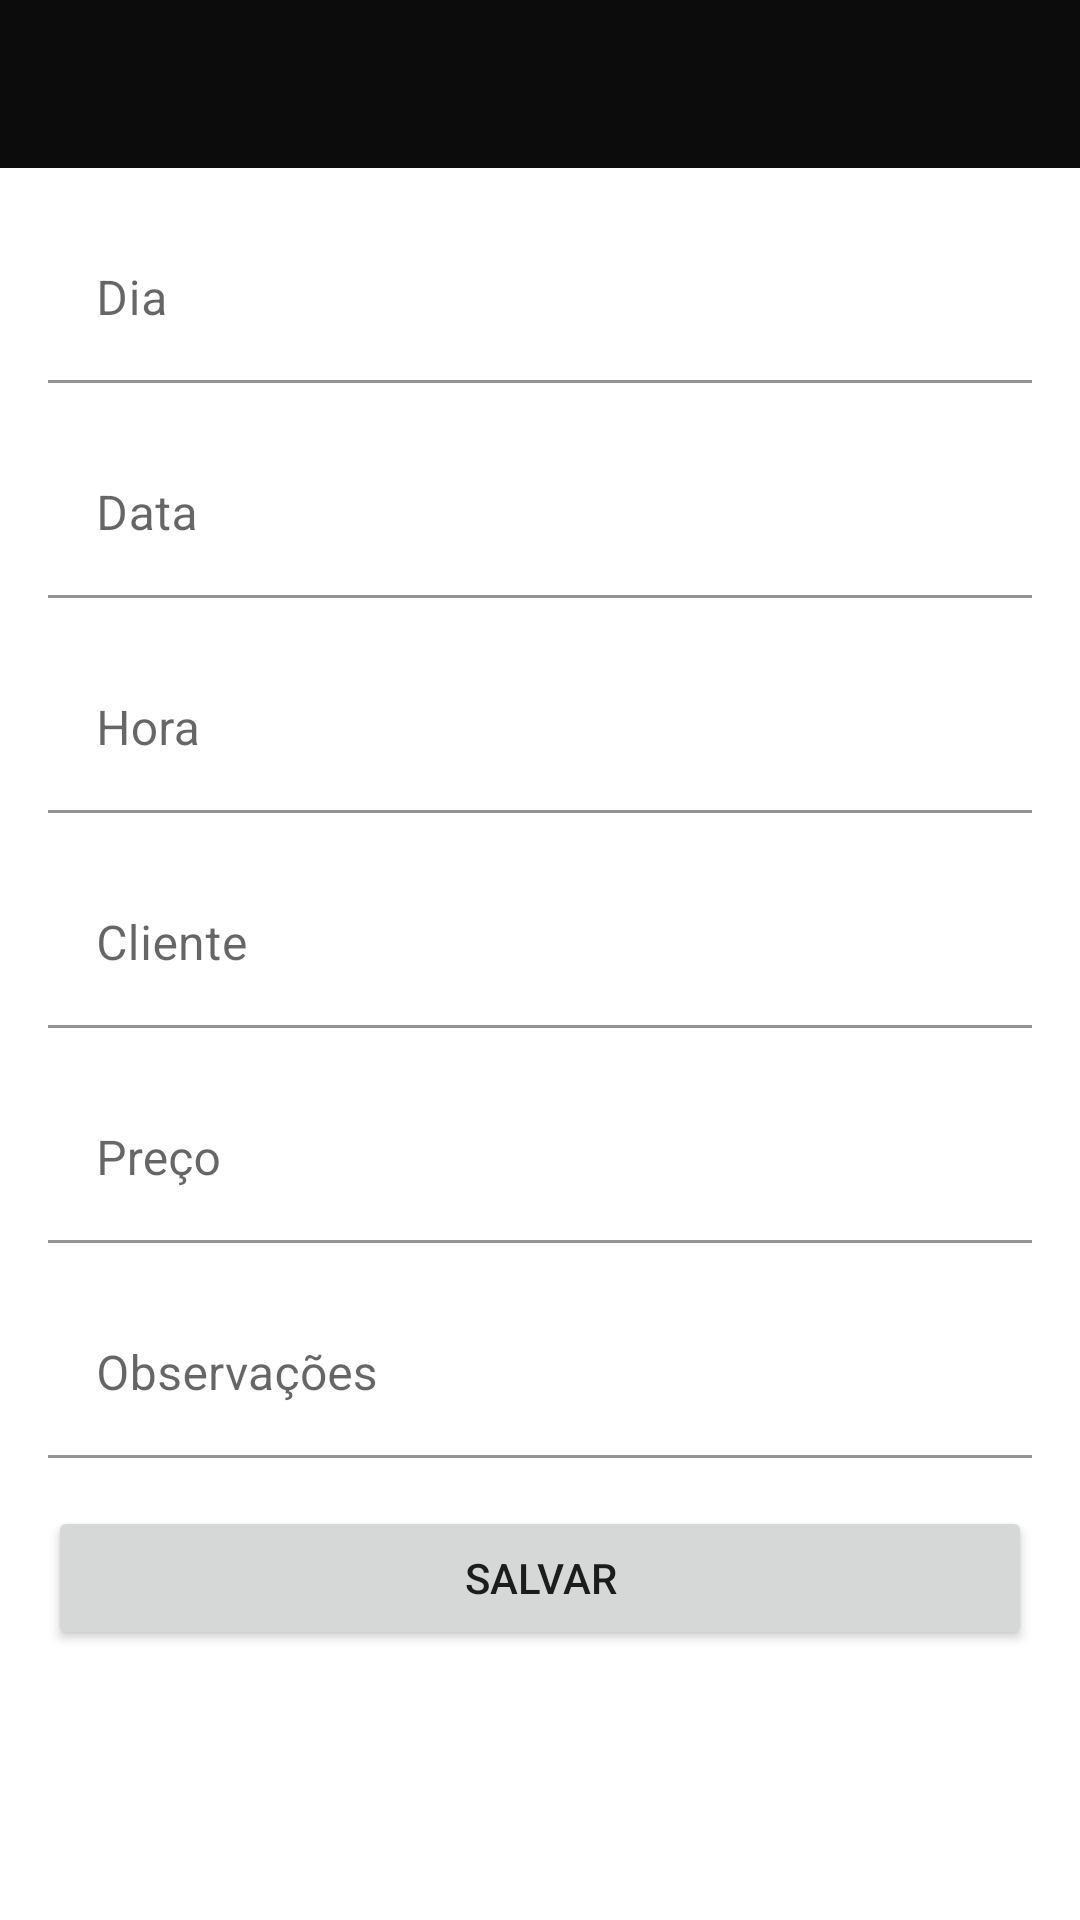

Produce the Android XML layout that renders to this screen, including the resource entries it uses.
<!-- AndroidManifest.xml: activity theme Theme.Barbearia_diaz.NoActionBar -->
<!-- res/layout/activity_add_agenda.xml -->
<?xml version="1.0" encoding="utf-8"?>
<androidx.constraintlayout.widget.ConstraintLayout xmlns:android="http://schemas.android.com/apk/res/android"
    xmlns:app="http://schemas.android.com/apk/res-auto"
    xmlns:tools="http://schemas.android.com/tools"
    android:layout_width="match_parent"
    android:layout_height="match_parent"
    tools:context=".activity.AddAgendaActivity">

    <com.google.android.material.appbar.AppBarLayout
        android:id="@+id/appbar"

        android:layout_width="0dp"
        android:layout_height="wrap_content"
        app:layout_constraintEnd_toEndOf="parent"
        app:layout_constraintStart_toStartOf="parent"
        app:layout_constraintTop_toTopOf="parent">

        <androidx.appcompat.widget.Toolbar
            android:id="@+id/toolbarAddAgenda"
            android:layout_width="match_parent"
            android:layout_height="wrap_content"
            android:background="?attr/colorPrimary"
            android:elevation="0dp"
            android:minHeight="?attr/actionBarSize"
            android:theme="@style/Theme.Barbearia_diaz.ToolbarStyle"
            app:titleTextColor="@color/white" />
    </com.google.android.material.appbar.AppBarLayout>

    <LinearLayout
        android:layout_width="0dp"
        android:layout_height="0dp"
        app:layout_constraintBottom_toBottomOf="parent"
        app:layout_constraintEnd_toEndOf="parent"
        app:layout_constraintStart_toStartOf="parent"
        app:layout_constraintTop_toBottomOf="@+id/appbar">

        <ScrollView
            android:layout_width="match_parent"
            android:layout_height="match_parent">

            <androidx.constraintlayout.widget.ConstraintLayout
                android:layout_width="match_parent"
                android:layout_height="match_parent">

                <com.google.android.material.textfield.TextInputLayout
                    android:id="@+id/textInputLayout13"
                    android:layout_width="0dp"
                    android:layout_height="wrap_content"
                    android:layout_marginStart="16dp"
                    android:layout_marginTop="16dp"
                    android:layout_marginEnd="16dp"
                    app:layout_constraintEnd_toEndOf="parent"
                    app:layout_constraintStart_toStartOf="parent"
                    app:layout_constraintTop_toTopOf="parent">

                    <com.google.android.material.textfield.TextInputEditText
                        android:id="@+id/text_input_dia"
                        android:layout_width="match_parent"
                        android:layout_height="wrap_content"
                        android:background="@color/white"
                        android:hint="Dia" />
                </com.google.android.material.textfield.TextInputLayout>

                <com.google.android.material.textfield.TextInputLayout
                    android:id="@+id/textInputLayout14"
                    android:layout_width="0dp"
                    android:layout_height="wrap_content"
                    android:layout_marginStart="16dp"
                    android:layout_marginTop="16dp"
                    android:layout_marginEnd="16dp"
                    app:layout_constraintEnd_toEndOf="parent"
                    app:layout_constraintStart_toStartOf="parent"
                    app:layout_constraintTop_toBottomOf="@+id/textInputLayout13">

                    <com.google.android.material.textfield.TextInputEditText
                        android:id="@+id/text_input_data"
                        android:layout_width="match_parent"
                        android:layout_height="wrap_content"
                        android:background="@color/white"
                        android:hint="Data"
                        android:inputType="date" />
                </com.google.android.material.textfield.TextInputLayout>

                <com.google.android.material.textfield.TextInputLayout
                    android:id="@+id/textInputLayout15"
                    android:layout_width="0dp"
                    android:layout_height="wrap_content"
                    android:layout_marginStart="16dp"
                    android:layout_marginTop="16dp"
                    android:layout_marginEnd="16dp"
                    app:layout_constraintEnd_toEndOf="parent"
                    app:layout_constraintStart_toStartOf="parent"
                    app:layout_constraintTop_toBottomOf="@+id/textInputLayout14">

                    <com.google.android.material.textfield.TextInputEditText
                        android:id="@+id/text_input_hora"
                        android:layout_width="match_parent"
                        android:layout_height="wrap_content"
                        android:background="@color/white"
                        android:hint="Hora"
                        android:inputType="time" />
                </com.google.android.material.textfield.TextInputLayout>

                <com.google.android.material.textfield.TextInputLayout
                    android:id="@+id/textInputLayout16"
                    android:layout_width="0dp"
                    android:layout_height="wrap_content"
                    android:layout_marginStart="16dp"
                    android:layout_marginTop="16dp"
                    android:layout_marginEnd="16dp"
                    app:layout_constraintEnd_toEndOf="parent"
                    app:layout_constraintStart_toStartOf="parent"
                    app:layout_constraintTop_toBottomOf="@+id/textInputLayout15">

                    <com.google.android.material.textfield.TextInputEditText
                        android:id="@+id/text_input_cliente"
                        android:layout_width="match_parent"
                        android:layout_height="wrap_content"
                        android:background="@color/white"
                        android:hint="Cliente" />
                </com.google.android.material.textfield.TextInputLayout>

                <com.google.android.material.textfield.TextInputLayout
                    android:id="@+id/textInputLayout18"
                    android:layout_width="0dp"
                    android:layout_height="wrap_content"
                    android:layout_marginStart="16dp"
                    android:layout_marginTop="16dp"
                    android:layout_marginEnd="16dp"
                    app:layout_constraintEnd_toEndOf="parent"
                    app:layout_constraintStart_toStartOf="parent"
                    app:layout_constraintTop_toBottomOf="@+id/textInputLayout16">

                    <com.google.android.material.textfield.TextInputEditText
                        android:id="@+id/text_input_preco"
                        android:layout_width="match_parent"
                        android:layout_height="wrap_content"
                        android:background="@color/white"
                        android:hint="Preço"
                        android:inputType="numberDecimal" />
                </com.google.android.material.textfield.TextInputLayout>

                <com.google.android.material.textfield.TextInputLayout
                    android:id="@+id/textInputLayout2"
                    android:layout_width="0dp"
                    android:layout_height="wrap_content"
                    android:layout_marginStart="16dp"
                    android:layout_marginTop="16dp"
                    android:layout_marginEnd="16dp"
                    app:layout_constraintEnd_toEndOf="parent"
                    app:layout_constraintStart_toStartOf="parent"
                    app:layout_constraintTop_toBottomOf="@+id/textInputLayout18">

                    <com.google.android.material.textfield.TextInputEditText
                        android:id="@+id/text_input_obs"
                        android:layout_width="match_parent"
                        android:layout_height="wrap_content"
                        android:background="@color/white"
                        android:hint="Observações" />

                </com.google.android.material.textfield.TextInputLayout>

                <Button
                    android:layout_width="0dp"
                    android:layout_height="wrap_content"
                    android:layout_marginStart="16dp"
                    android:layout_marginTop="16dp"
                    android:layout_marginEnd="16dp"
                    android:onClick="onSaveAgenda"
                    android:text="Salvar"
                    app:layout_constraintBottom_toBottomOf="parent"
                    app:layout_constraintEnd_toEndOf="parent"
                    app:layout_constraintStart_toStartOf="parent"
                    app:layout_constraintTop_toBottomOf="@+id/textInputLayout2" />

            </androidx.constraintlayout.widget.ConstraintLayout>
        </ScrollView>

    </LinearLayout>

</androidx.constraintlayout.widget.ConstraintLayout>
<!-- resources referenced by this layout -->
<resources>
  <color name="white">#FFFFFFFF</color>
  <style name="Theme.Barbearia_diaz.ToolbarStyle" parent="ThemeOverlay.MaterialComponents.Toolbar.Primary">
          <item name="colorOnPrimary">@color/white</item>
      </style>
  <style name="Theme.Barbearia_diaz.NoActionBar" parent="Theme.MaterialComponents.Light.NoActionBar">
          
          <item name="colorPrimary">@color/black_light</item>
          <item name="colorPrimaryVariant">@color/black_dark</item>
          <item name="colorOnPrimary">@color/white</item>
          
          <item name="colorSecondary">@color/teal_200</item>
          <item name="colorSecondaryVariant">@color/teal_700</item>
          <item name="colorOnSecondary">@color/black</item>
          
          <item name="android:statusBarColor">?attr/colorPrimaryVariant</item>
          
      </style>
  <color name="black_light">#0C0C0C</color>
  <color name="black_dark">#070707</color>
  <color name="teal_200">#FF03DAC5</color>
  <color name="teal_700">#FF018786</color>
  <color name="black">#FF000000</color>
</resources>
